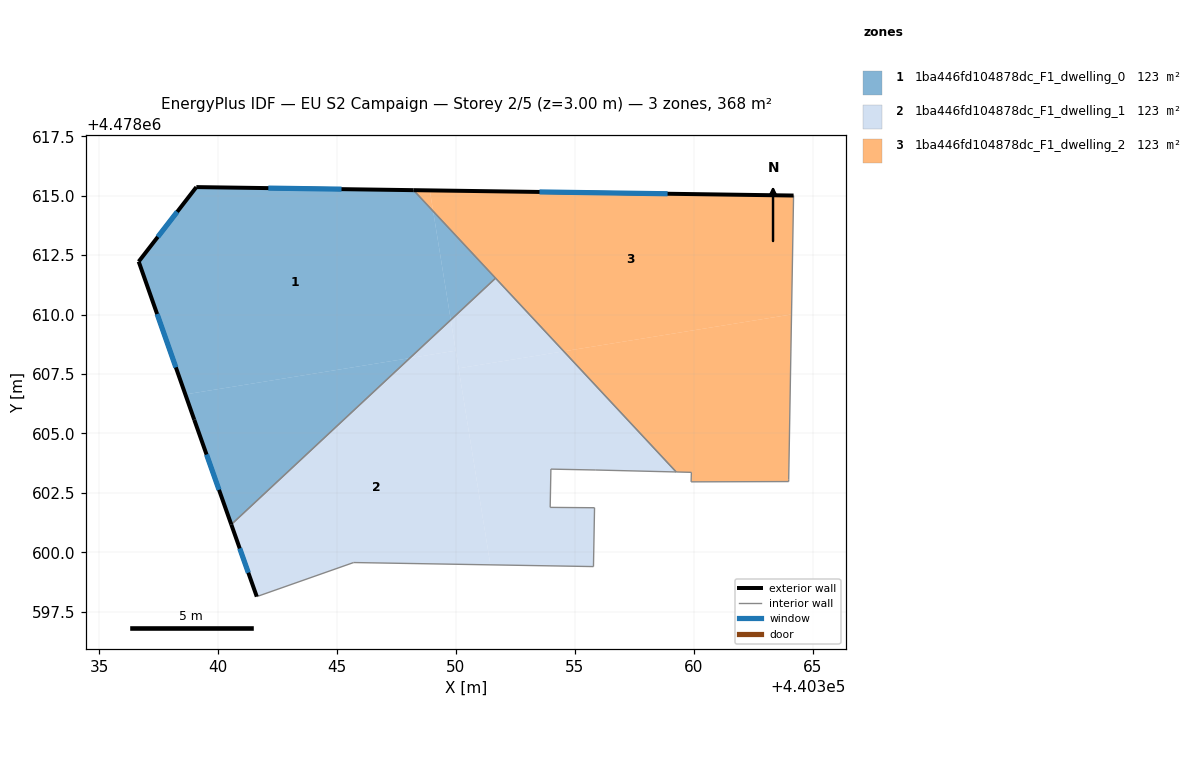
=== STOREY PLAN SPEC (per zone: floor XY polygon, exterior-wall plan segments, windows/doors) ===
zone 1: 1ba446fd104878dc_F1_dwelling_0  (122.7 m²)
  floor: (440349.04, 4478614.35) (440349.78, 4478609.78) (440348.06, 4478608.17) (440338.62, 4478606.64) (440336.65, 4478612.23) (440339.08, 4478615.36) (440348.21, 4478615.23)
  floor: (440349.04, 4478614.35) (440351.66, 4478611.53) (440349.78, 4478609.78)
  floor: (440348.06, 4478608.17) (440340.55, 4478601.17) (440338.99, 4478605.57) (440338.62, 4478606.64)
  exterior wall: (440338.99, 4478605.57) – (440340.55, 4478601.17)  [4.7 m]
    window: (440339.51, 4478604.11) – (440340.03, 4478602.63)  [1.6 m²]
  exterior wall: (440336.65, 4478612.23) – (440338.99, 4478605.57)  [7.1 m]
    window: (440337.43, 4478610.02) – (440338.22, 4478607.78)  [2.4 m²]
  exterior wall: (440339.08, 4478615.36) – (440336.65, 4478612.23)  [4.0 m]
    window: (440338.28, 4478614.32) – (440337.46, 4478613.27)  [1.4 m²]
  exterior wall: (440348.21, 4478615.23) – (440339.08, 4478615.36)  [9.1 m]
    window: (440345.19, 4478615.28) – (440342.11, 4478615.32)  [3.1 m²]
  interior walls: 2
zone 2: 1ba446fd104878dc_F1_dwelling_1  (122.7 m²)
  floor: (440349.99, 4478608.48) (440351.45, 4478599.47) (440345.69, 4478599.57) (440345.59, 4478599.53) (440341.62, 4478598.14) (440340.55, 4478601.17) (440348.06, 4478608.17)
  floor: (440354.53, 4478608.46) (440359.26, 4478603.38) (440355.86, 4478603.46) (440353.99, 4478603.50) (440353.96, 4478601.89) (440355.83, 4478601.88) (440355.78, 4478599.40) (440351.45, 4478599.47) (440350.11, 4478607.74)
  floor: (440351.66, 4478611.53) (440354.53, 4478608.46) (440350.11, 4478607.74) (440349.78, 4478609.78)
  floor: (440349.78, 4478609.78) (440349.99, 4478608.48) (440348.06, 4478608.17)
  exterior wall: (440340.55, 4478601.17) – (440341.62, 4478598.14)  [3.2 m]
    window: (440340.90, 4478600.16) – (440341.27, 4478599.14)  [1.1 m²]
  interior walls: 9
zone 3: 1ba446fd104878dc_F1_dwelling_2  (122.7 m²)
  floor: (440364.20, 4478615.01) (440364.11, 4478610.01) (440354.53, 4478608.46) (440349.04, 4478614.35) (440348.90, 4478615.22)
  floor: (440348.90, 4478615.22) (440349.04, 4478614.35) (440348.21, 4478615.23)
  floor: (440364.11, 4478610.01) (440364.00, 4478603.07) (440363.99, 4478602.98) (440359.89, 4478602.96) (440359.90, 4478603.36) (440359.26, 4478603.38) (440354.53, 4478608.46)
  exterior wall: (440364.20, 4478615.01) – (440348.21, 4478615.23)  [16.0 m]
    window: (440358.90, 4478615.08) – (440353.51, 4478615.16)  [5.4 m²]
  interior walls: 7

=== DERIVED (storey summary) ===
Building: EU S2 Campaign
Storey: 2 of 5  (floor level z = 3.00 m)
Storey gross floor area: 368.2 m²
Zones on this storey: 3
  - 1ba446fd104878dc_F1_dwelling_0: floor 122.7 m²; exterior wall 24.8 m (74.5 m²); 4 window(s) 8.5 m²; WWR 11.4%
  - 1ba446fd104878dc_F1_dwelling_1: floor 122.7 m²; exterior wall 3.2 m (9.6 m²); 1 window(s) 1.1 m²; WWR 11.4%
  - 1ba446fd104878dc_F1_dwelling_2: floor 122.7 m²; exterior wall 16.0 m (48.0 m²); 1 window(s) 5.4 m²; WWR 11.4%
Zone adjacency (shared interzone walls):
  - 1ba446fd104878dc_F1_dwelling_0 ↔ 1ba446fd104878dc_F1_dwelling_1
  - 1ba446fd104878dc_F1_dwelling_0 ↔ 1ba446fd104878dc_F1_dwelling_2
  - 1ba446fd104878dc_F1_dwelling_1 ↔ 1ba446fd104878dc_F1_dwelling_2